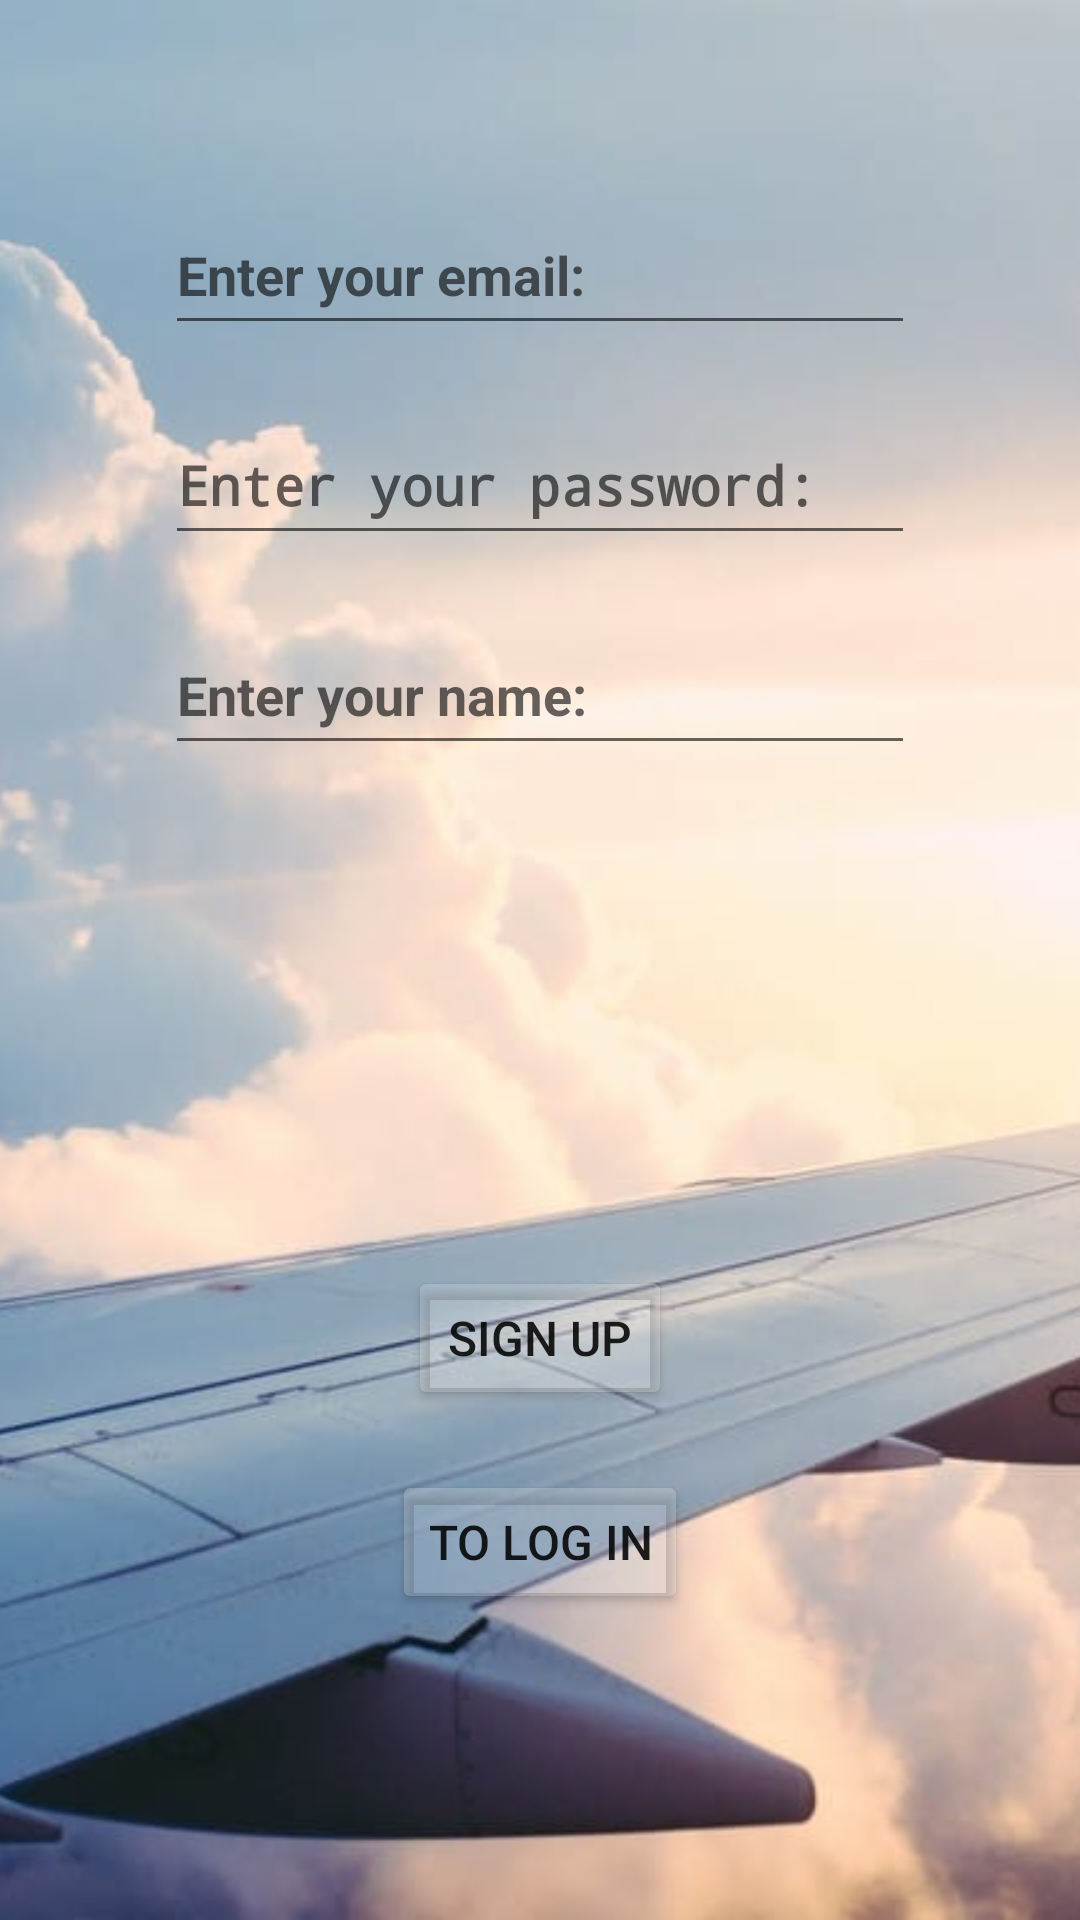

Write the Android layout XML for this screen, with the resource values it uses.
<!-- AndroidManifest.xml: application theme Theme.WhatAVacationProject -->
<!-- res/layout/activity_sign_up.xml -->
<?xml version="1.0" encoding="utf-8"?>
<FrameLayout xmlns:android="http://schemas.android.com/apk/res/android"
    xmlns:tools="http://schemas.android.com/tools"
    android:id="@+id/main"
    android:layout_width="match_parent"
    android:layout_height="match_parent"
    android:orientation="vertical"
    tools:context=".SignUp">

    <ImageView
        android:layout_width="match_parent"
        android:layout_height="match_parent"
        android:src="@drawable/background_sign_up"
        android:scaleType="centerCrop"/>

    <LinearLayout
        android:layout_width="match_parent"
        android:layout_height="match_parent"
        android:orientation="vertical">

        <LinearLayout
            android:layout_width="match_parent"
            android:layout_height="0dp"
            android:layout_weight="1"
            android:gravity="center"
            android:orientation="vertical">

            <EditText
                android:id="@+id/editTextEmail"
                android:layout_width="250dp"
                android:layout_height="50dp"
                android:layout_gravity="center"
                android:hint="Enter your email: "
                android:textSize="18sp"
                android:textStyle="bold"/>

            <EditText
                android:id="@+id/editTextPassword"
                android:layout_width="250dp"
                android:layout_height="50dp"
                android:layout_gravity="center"
                android:layout_marginTop="20dp"
                android:hint="Enter your password: "
                android:textSize="18sp"
                android:inputType="textPassword"
                android:textStyle="bold"/>

            <EditText
                android:id="@+id/editTextName"
                android:layout_width="250dp"
                android:layout_height="50dp"
                android:layout_gravity="center"
                android:layout_marginTop="20dp"
                android:hint="Enter your name: "
                android:textSize="18sp"
                android:textStyle="bold"/>
        </LinearLayout>

        <LinearLayout
            android:layout_width="match_parent"
            android:layout_height="0dp"
            android:layout_weight="1"
            android:gravity="center"
            android:orientation="vertical">

            <Button
                android:id="@+id/signUp"
                android:layout_width="wrap_content"
                android:layout_height="wrap_content"
                android:layout_gravity="center"
                android:gravity="center"
                android:text="Sign Up"
                android:textSize="16dp"
               android:backgroundTint="#33FFFFFF"/>

            <Button
                android:id="@+id/logIn"
                android:layout_width="wrap_content"
                android:layout_height="wrap_content"
                android:layout_gravity="center"
                android:layout_marginTop="20dp"
                android:textSize="16dp"
                android:text="To Log In"
                android:backgroundTint="#33FFFFFF"/>

        </LinearLayout>
    </LinearLayout>
</FrameLayout>
<!-- resources referenced by this layout -->
<resources>
  <!-- drawable background_sign_up: jpg bitmap (drawable, 51101 bytes) -->
  <style name="Theme.WhatAVacationProject" parent="android:Theme.Material.Light.NoActionBar" />
</resources>
